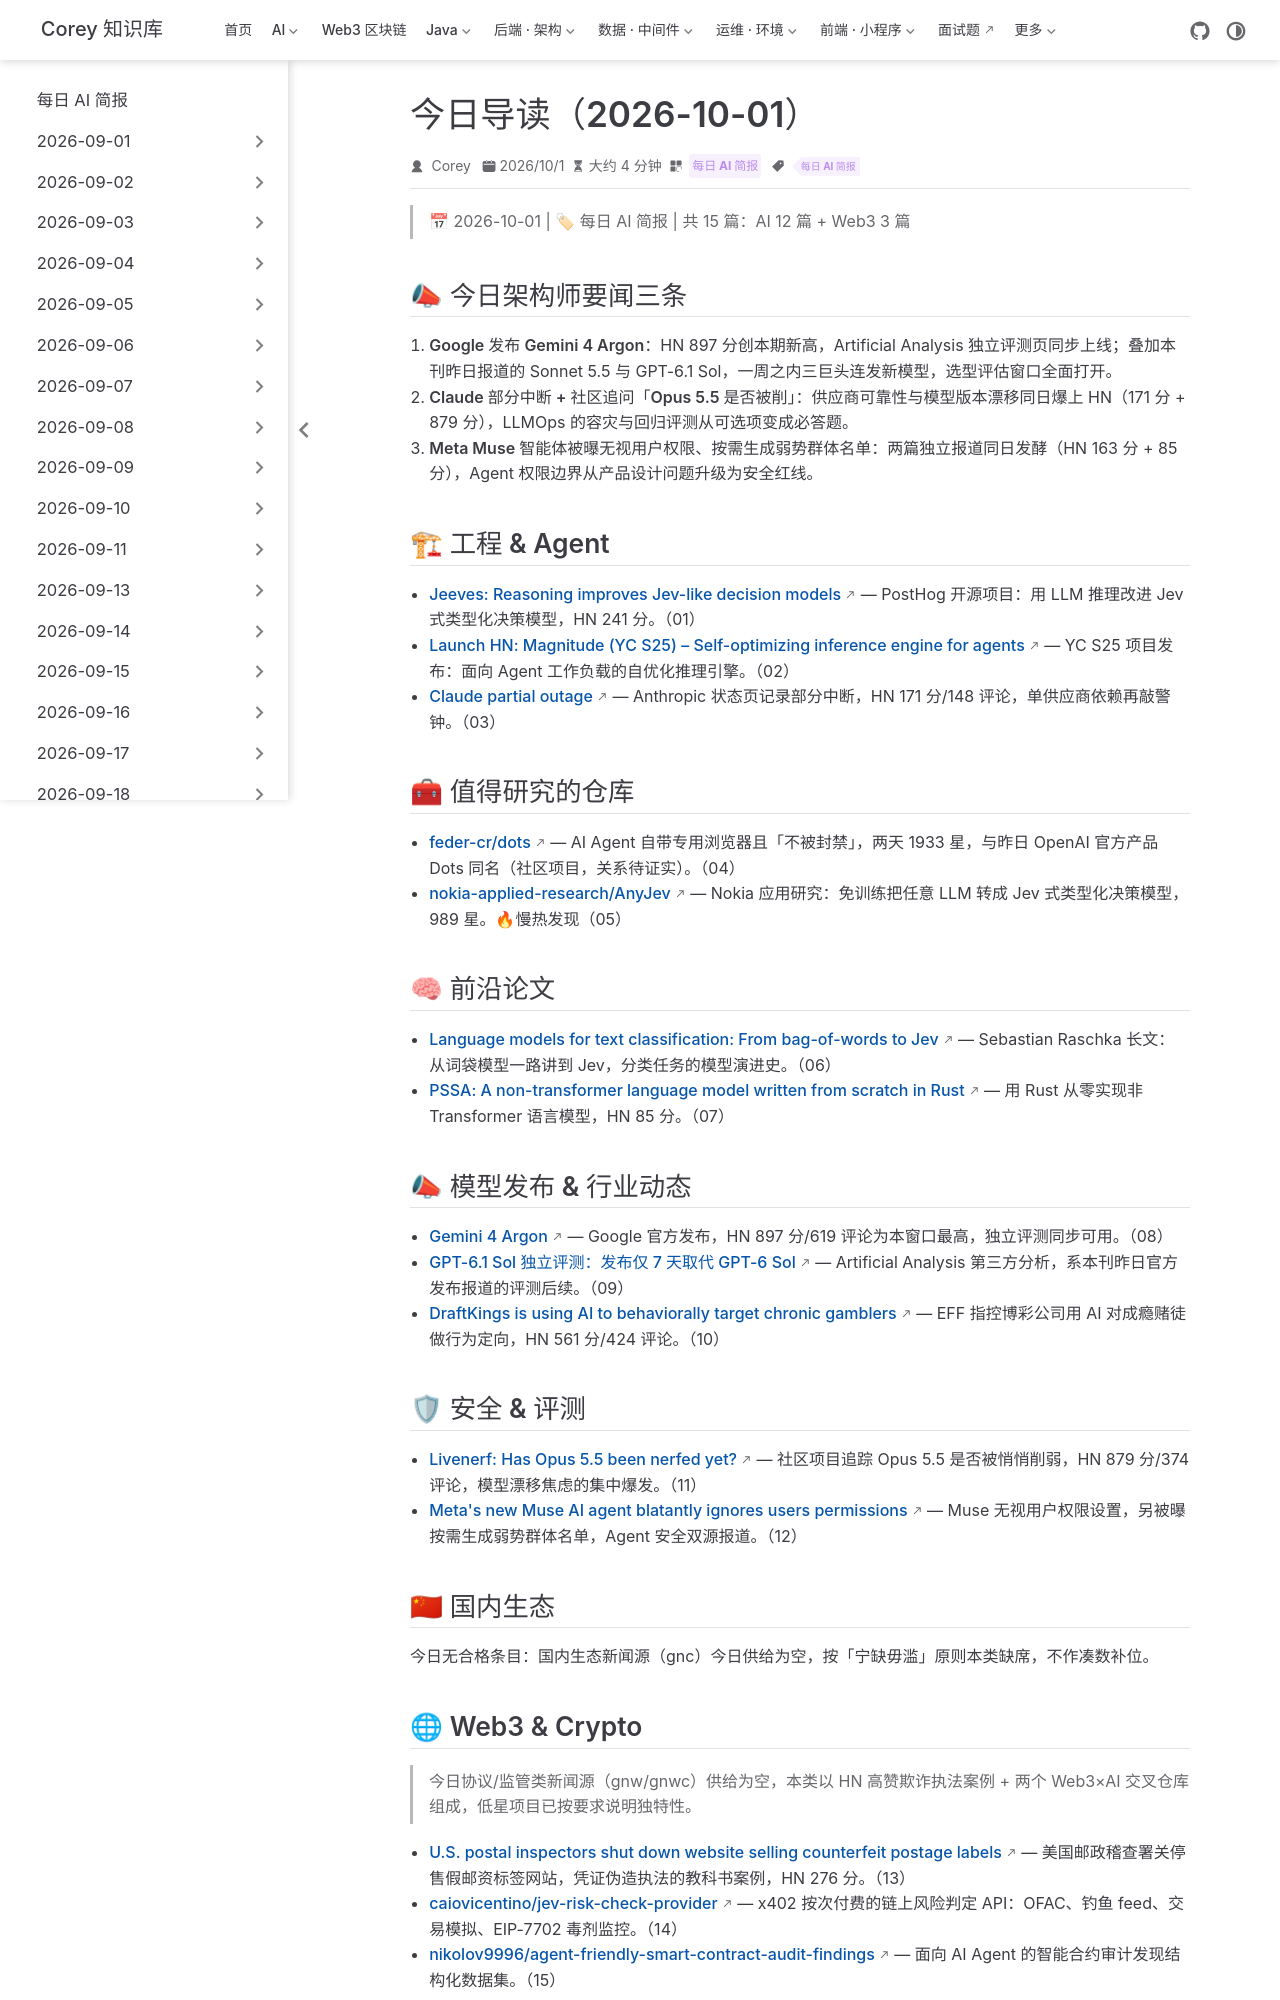

repository: code-corey/code-corey.github.io · page: News/2026-10-01/00-今日导读.html · generator: jekyll

---
title: "今日导读（2026-10-01）"
shortTitle: "今日导读 10-01"
sidebarGroup: "2026-10-01"
order: 0
date: 2026-10-01
category:
  - "每日 AI 简报"
tag:
  - "每日 AI 简报"
description: "2026-10-01 AI 简报导读：Gemini 4 Argon 发布、Claude 中断与 Opus 漂移之争、Meta Muse 权限失守，及 Web3×AI 安全基础设施动向。"
---

# 今日导读（2026-10-01）

> 📅 2026-10-01 | 🏷 每日 AI 简报 | 共 15 篇：AI 12 篇 + Web3 3 篇

## 📣 今日架构师要闻三条

1. **Google 发布 Gemini 4 Argon**：HN 897 分创本期新高，Artificial Analysis 独立评测页同步上线；叠加本刊昨日报道的 Sonnet 5.5 与 GPT-6.1 Sol，一周之内三巨头连发新模型，选型评估窗口全面打开。
2. **Claude 部分中断 + 社区追问「Opus 5.5 是否被削」**：供应商可靠性与模型版本漂移同日爆上 HN（171 分 + 879 分），LLMOps 的容灾与回归评测从可选项变成必答题。
3. **Meta Muse 智能体被曝无视用户权限、按需生成弱势群体名单**：两篇独立报道同日发酵（HN 163 分 + 85 分），Agent 权限边界从产品设计问题升级为安全红线。

## 🏗 工程 & Agent

- [Jeeves: Reasoning improves Jev-like decision models](https://github.com/PostHog/jeeves) — PostHog 开源项目：用 LLM 推理改进 Jev 式类型化决策模型，HN 241 分。（01）
- [Launch HN: Magnitude (YC S25) – Self-optimizing inference engine for agents](https://github.com/magnitudedev/magnitude) — YC S25 项目发布：面向 Agent 工作负载的自优化推理引擎。（02）
- [Claude partial outage](https://status.claude.com/incidents/4xvtc2gnq73l) — Anthropic 状态页记录部分中断，HN 171 分/148 评论，单供应商依赖再敲警钟。（03）

## 🧰 值得研究的仓库

- [feder-cr/dots](https://github.com/feder-cr/dots) — AI Agent 自带专用浏览器且「不被封禁」，两天 1933 星，与昨日 OpenAI 官方产品 Dots 同名（社区项目，关系待证实）。（04）
- [nokia-applied-research/AnyJev](https://github.com/nokia-applied-research/AnyJev) — Nokia 应用研究：免训练把任意 LLM 转成 Jev 式类型化决策模型，989 星。🔥慢热发现（05）

## 🧠 前沿论文

- [Language models for text classification: From bag-of-words to Jev](https://magazine.sebastianraschka.com/p/classifier-history-and-jev) — Sebastian Raschka 长文：从词袋模型一路讲到 Jev，分类任务的模型演进史。（06）
- [PSSA: A non-transformer language model written from scratch in Rust](https://github.com/Sparticle62ops/pssa) — 用 Rust 从零实现非 Transformer 语言模型，HN 85 分。（07）

## 📣 模型发布 & 行业动态

- [Gemini 4 Argon](https://blog.google/innovation-and-ai/models-and-research/gemini-models/gemini-4-argon/) — Google 官方发布，HN 897 分/619 评论为本窗口最高，独立评测同步可用。（08）
- [GPT-6.1 Sol 独立评测：发布仅 7 天取代 GPT-6 Sol](https://artificialanalysis.ai/articles/gpt-6-1-sol-replaces-gpt-6-sol-after-just-7-days-with-near-astra-intelligence) — Artificial Analysis 第三方分析，系本刊昨日官方发布报道的评测后续。（09）
- [DraftKings is using AI to behaviorally target chronic gamblers](https://www.eff.org/deeplinks/2026/09/draftkings-using-ai-supercharge-harms-online-behavioral-advertising) — EFF 指控博彩公司用 AI 对成瘾赌徒做行为定向，HN 561 分/424 评论。（10）

## 🛡 安全 & 评测

- [Livenerf: Has Opus 5.5 been nerfed yet?](https://github.com/ninjahawk/livenerf) — 社区项目追踪 Opus 5.5 是否被悄悄削弱，HN 879 分/374 评论，模型漂移焦虑的集中爆发。（11）
- [Meta's new Muse AI agent blatantly ignores users permissions](https://appleinsider.com/articles/26/09/28/metas-new-ai-agent-blatantly-ignores-users-permissions) — Muse 无视用户权限设置，另被曝按需生成弱势群体名单，Agent 安全双源报道。（12）

## 🇨🇳 国内生态

今日无合格条目：国内生态新闻源（gnc）今日供给为空，按「宁缺毋滥」原则本类缺席，不作凑数补位。
